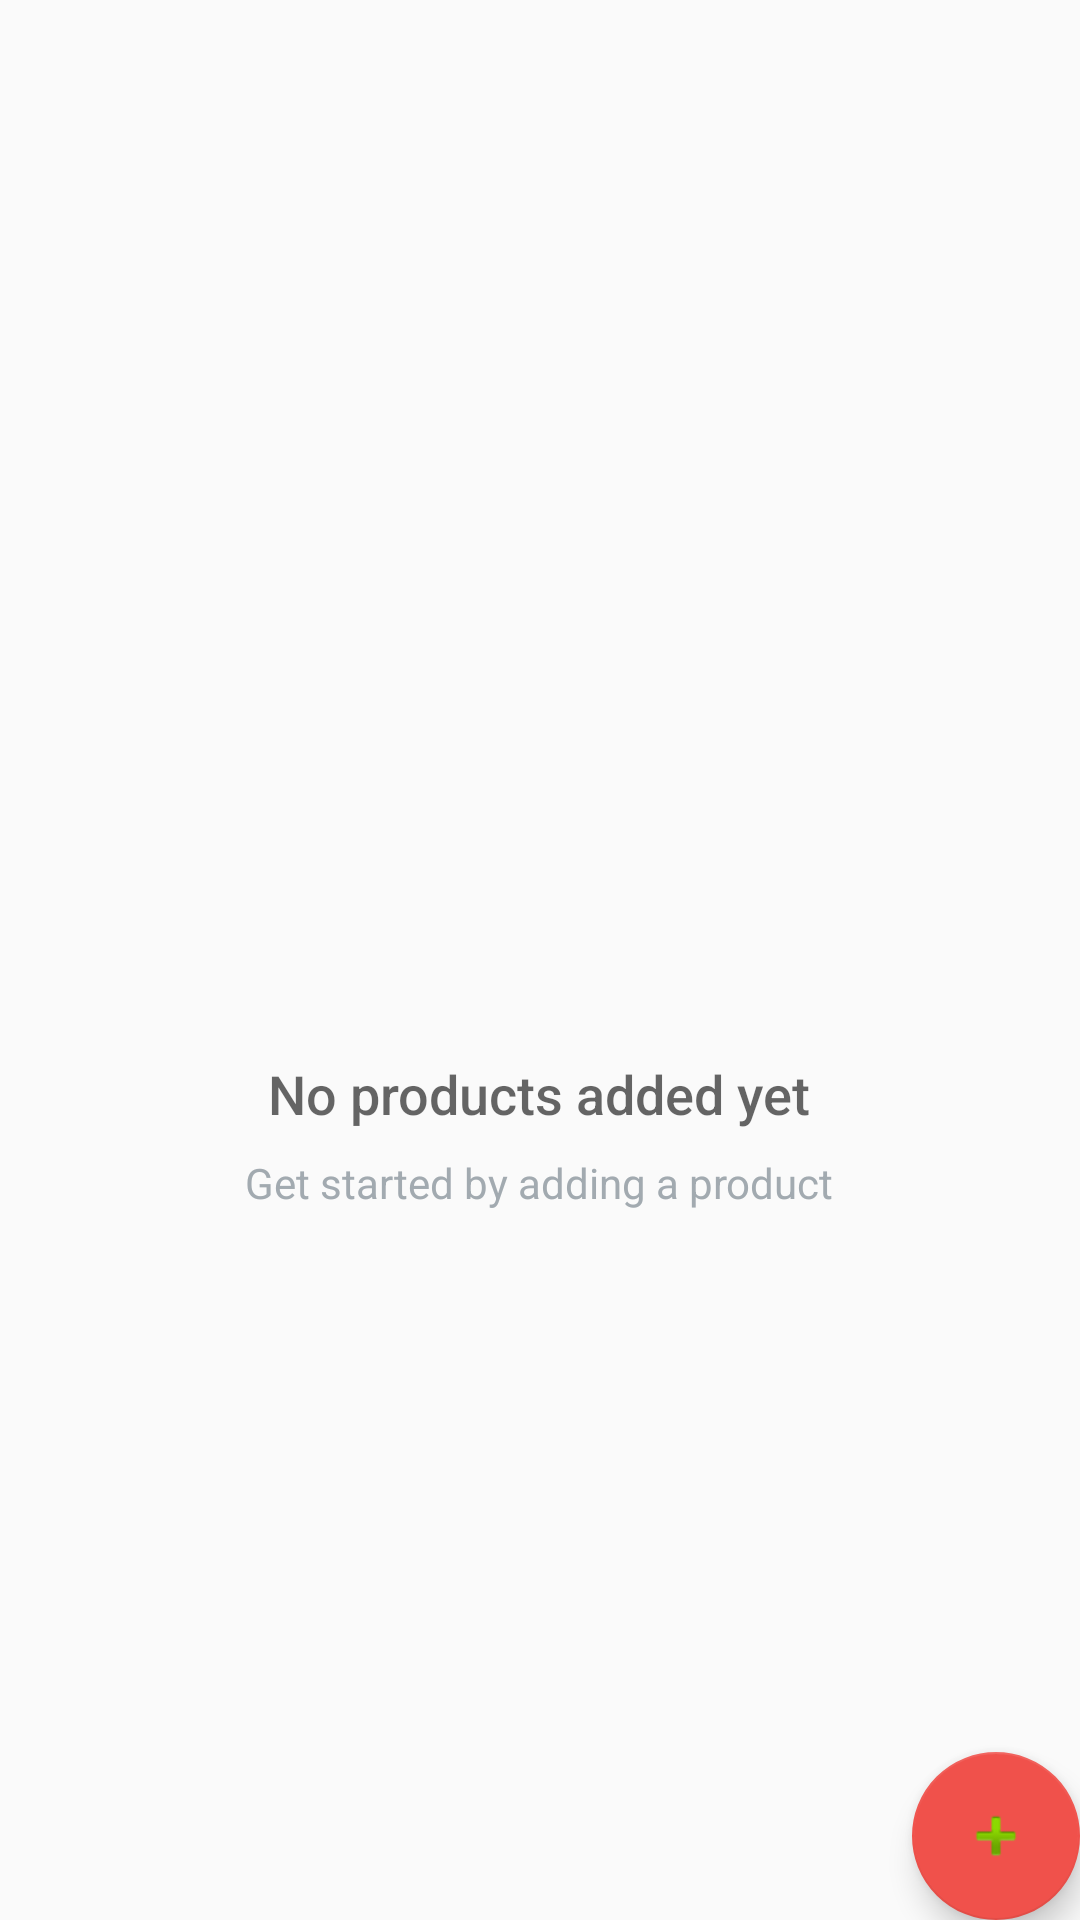

Write the Android layout XML for this screen, with the resource values it uses.
<!-- AndroidManifest.xml: application theme AppTheme -->
<!-- res/layout/activity_catalog.xml -->
<?xml version="1.0" encoding="utf-8"?>
<RelativeLayout xmlns:android="http://schemas.android.com/apk/res/android"
    xmlns:tools="http://schemas.android.com/tools"
    android:layout_width="match_parent"
    android:layout_height="match_parent"
    xmlns:app="http://schemas.android.com/apk/res-auto"
    tools:context="com.example.android.inventoryapp.CatalogActivity">

    <ListView
        android:id="@+id/catalog_list_view"
        android:layout_width="match_parent"
        android:layout_height="match_parent" />

    <RelativeLayout
        android:id="@+id/empty_view"
        android:layout_width="wrap_content"
        android:layout_height="wrap_content"
        android:layout_centerInParent="true">

        <ImageView
            android:id="@+id/empty_shelter_image"
            android:layout_width="100dp"
            android:layout_height="100dp"
            android:layout_centerHorizontal="true"
            android:src="@drawable/inventory" />

        <TextView
            android:id="@+id/empty_title_text"
            android:layout_width="wrap_content"
            android:layout_height="wrap_content"
            android:layout_below="@+id/empty_shelter_image"
            android:layout_centerHorizontal="true"
            android:fontFamily="sans-serif-medium"
            android:paddingTop="16dp"
            android:text="@string/empty_view_title_text"
            android:textAppearance="?android:textAppearanceMedium" />

        <TextView
            android:id="@+id/empty_subtitle_text"
            android:layout_width="wrap_content"
            android:layout_height="wrap_content"
            android:layout_below="@+id/empty_title_text"
            android:layout_centerHorizontal="true"
            android:fontFamily="sans-serif"
            android:paddingTop="8dp"
            android:text="@string/empty_view_subtitle_text"
            android:textAppearance="?android:textAppearanceSmall"
            android:textColor="#A2AAB0" />
    </RelativeLayout>

    <android.support.design.widget.FloatingActionButton
        android:id="@+id/add_product_fab"
        android:layout_width="wrap_content"
        android:layout_height="wrap_content"
        android:layout_alignParentBottom="true"
        android:layout_alignParentRight="true"
        android:layout_margin="@dimen/fab_margin"
        app:srcCompat="@android:drawable/ic_input_add"  />
</RelativeLayout>
<!-- resources referenced by this layout -->
<resources>
  <string name="empty_view_subtitle_text">Get started by adding a product</string>
  <string name="empty_view_title_text">No products added yet</string>
  <style name="AppTheme" parent="Theme.AppCompat.Light">
          
          <item name="colorPrimary">@color/colorPrimary</item>
          <item name="colorPrimaryDark">@color/colorPrimaryDark</item>
          <item name="colorAccent">@color/colorAccent</item>
      </style>
  <color name="colorPrimary">#F0514B</color>
  <color name="colorPrimaryDark">#C0403C</color>
  <color name="colorAccent">#F0514B</color>
</resources>
